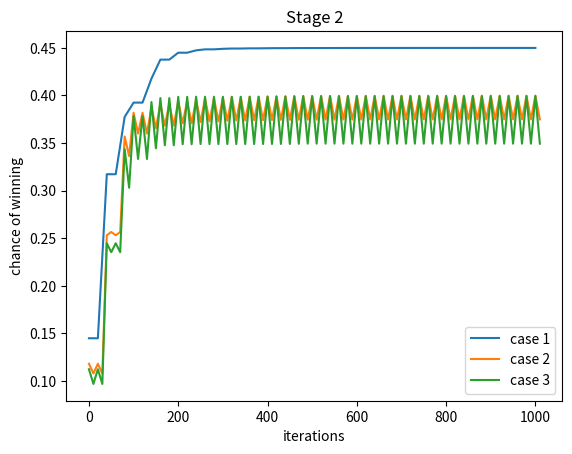

Python code for this plot:
import matplotlib.pyplot as plt
from itertools import chain



# y = [0.17694315523574122, 0.20644559741324736, 0.17694315523574122, 0.20644559741324736, 0.5965825057021303, 0.642068296098568, 0.5965825057021303, 0.642068296098568, 0.7695995650008859, 0.8222121943145246, 0.8078866973828491, 0.8624837373642332, 0.8078866973828491, 0.8624837373642332, 0.8174627981070323, 0.8726425929813411, 0.8203766707262734, 0.8757565404891519, 0.8203766707262734, 0.8757565404891519, 0.8214200529830066, 0.8768794057609913, 0.8214200529830066, 0.8768794057609913, 0.8218450603726358, 0.8773399961432133, 0.8220371376042221, 0.8775495228899993, 0.8220371376042221, 0.8775495228899993, 0.822131614214529, 0.877653246796149]
# y2 = [0.18516622526788465, 0.21870091934060837, 0.18516622526788465, 0.21870091934060837, 0.5591303720359095, 0.5999381682122891, 0.5591303720359095, 0.5999381682122891, 0.7364199011789485, 0.7834802057223325, 0.7810689691920636, 0.8310165560223094, 0.7810689691920636, 0.8310165560223094, 0.7921118616820093, 0.8430609401481673, 0.7950566332945395, 0.8463984575670344, 0.7950566332945395, 0.8463984575670344, 0.7960042452802358, 0.8475109216565537, 0.7960042452802358, 0.8475109216565537, 0.7963588714601172, 0.8479405931677414, 0.796508526023992, 0.848127062521708, 0.796508526023992, 0.848127062521708, 0.7965783100834626, 0.8482161948012321]
# y3 = [0.19705497924756638, 0.22682198850677154, 0.19705497924756638, 0.22682198850677154, 0.7856739267946808, 0.8398594894142415, 0.7856739267946808, 0.8398594894142415, 0.8198742853856077, 0.8753794527951886, 0.8218132370901596, 0.8774338283147621, 0.8218132370901596, 0.8774338283147621, 0.8220139037624875, 0.8776500526487213, 0.8220448123290399, 0.8776838432580585, 0.8220448123290399, 0.8776838432580585, 0.8220510752027366, 0.8776907666765625, 0.8220510752027366, 0.8776907666765625, 0.8220526390480846, 0.8776925184513642, 0.8220531139914348, 0.8776930370573831, 0.8220531139914348, 0.8776930370573831, 0.8220533302805093, 0.8776932786385492]
# #300
# y4 = [0.15440150918999232, 0.15141604832179434, 0.15440150918999232, 0.15141604832179434, 0.33287780239900977, 0.3375109401572774, 0.33287780239900977, 0.3375109401572774, 0.525989241613623, 0.541040280188541, 0.675209290830378, 0.6979927162757813, 0.675209290830378, 0.6979927162757813, 0.7676309087949116, 0.7949729427394124, 0.8205894502424143, 0.8502560152407348, 0.8205894502424143, 0.8502560152407348, 0.850798247261363, 0.8817530409754948, 0.850798247261363, 0.8817530409754948, 0.8680778938408098, 0.8998062575007315, 0.8783313416306859, 0.9105487461996999, 0.8783313416306859, 0.9105487461996999, 0.8846730690958207, 0.9172116479481762]
# y5 = [0.16731316543293814, 0.15937003955471957, 0.16731316543293814, 0.15937003955471957, 0.6421614440237411, 0.6570706783741231, 0.6421614440237411, 0.6570706783741231, 0.842618345738267, 0.8705741198285658, 0.8849292020475114, 0.9165543278013342, 0.8849292020475114, 0.9165543278013342, 0.895073365731298, 0.9277649104218163, 0.8980803424300003, 0.931135592039553, 0.8980803424300003, 0.931135592039553, 0.8991438500082671, 0.9323421000526644, 0.8991438500082671, 0.9323421000526644, 0.8995747133934655, 0.9328361559854905, 0.8997693335686131, 0.9330614110547136, 0.8997693335686131, 0.9330614110547136, 0.8998654321488925, 0.9331735480078921]

y1 = [0.11765974573654585, 0.11765974573654585, 0.23253873073157494, 0.23253873073157494, 0.3405274058756212, 0.38058667736828894, 0.38058667736828894, 0.39127727003574264, 0.395179137438108, 0.395179137438108, 0.3968747150746805, 0.3968747150746805, 0.3977262470612697, 0.3982463399810806, 0.3982463399810806, 0.39858311112735245]
y2 = [0.13553230688694504, 0.13553230688694504, 0.25202260363950996, 0.25202260363950996, 0.4136931773426499, 0.44186723201026, 0.44186723201026, 0.44721001268479094, 0.44861932728245274, 0.44861932728245274, 0.4491473618894334, 0.4491473618894334, 0.44940289819311985, 0.44955006841420697, 0.44955006841420697, 0.44964754277949837, 0.4497136214036977, 0.4497136214036977, 0.44976065496930334, 0.44976065496930334, 0.44979549239225153, 0.4498219050712997, 0.4498219050712997, 0.44984256458074184, 0.44985944348934925, 0.44985944348934925, 0.4498736959572026, 0.4498736959572026, 0.44988532843228785, 0.4498948133758061, 0.4498948133758061, 0.4499029676283094, 0.44990987288115225, 0.44990987288115225, 0.44991582560433363, 0.44991582560433363, 0.4499210124905777, 0.4499254445895553, 0.4499254445895553, 0.44992920784462137, 0.44993251947888924, 0.44993251947888924, 0.4499353590033198, 0.4499353590033198, 0.4499378619603657, 0.449940027156077]
y3 = [0.14492599144072243, 0.14492599144072243, 0.3172644583068319, 0.3172644583068319, 0.3775377241788986, 0.39251635186304745, 0.39251635186304745, 0.41773116479834166, 0.4376887829882924, 0.4376887829882924, 0.4449464540148245, 0.4449464540148245, 0.44741660499595676, 0.4484727383772512, 0.4484727383772512, 0.44901811206326625, 0.4493332849476356, 0.4493332849476356, 0.44952748191201797, 0.44952748191201797, 0.4496524246924018, 0.44973653969900623, 0.44973653969900623, 0.4497949449057067, 0.4498364089926838, 0.4498364089926838, 0.449866709360265, 0.449866709360265, 0.4498892948606346, 0.44990644888483305, 0.44990644888483305, 0.44991975458149797, 0.4499301775860971, 0.4499301775860971, 0.4499385409987198, 0.4499385409987198, 0.44994528537357725, 0.4499507934525947, 0.4499507934525947, 0.4499553439795504, 0.4499591342937486, 0.4499591342937486, 0.4499623092267024, 0.4499623092267024, 0.44996498934780826, 0.44996727653091434, 0.44996727653091434, 0.4499692343286725, 0.44997092834386754, 0.44997092834386754, 0.44997236954281855]
y4 = [0.11810824472097936, 0.10795223766588487, 0.11810824472097936, 0.10795223766588487, 0.2531103383430273, 0.256579406700702, 0.2531103383430273, 0.256579406700702, 0.35688146734021353, 0.3362387680882188, 0.3818801976838361, 0.3599739177406976, 0.3818801976838361, 0.3599739177406976, 0.38775719486416094, 0.3656154144649405, 0.39114367357304947, 0.3683544512721403, 0.39114367357304947, 0.3683544512721403, 0.3941857844777415, 0.3707231142384446, 0.3941857844777415, 0.3707231142384446, 0.39597543897500376, 0.37207506336813345, 0.39713092129832317, 0.37291430845820944, 0.39713092129832317, 0.37291430845820944, 0.3978816250094685, 0.3734514557744032, 0.3983870945339522, 0.3738120004250409, 0.3983870945339522, 0.3738120004250409, 0.3987369340080974, 0.3740617859570995, 0.3987369340080974, 0.3740617859570995, 0.39899127989917055, 0.37424341455072346, 0.39918351261783647, 0.374379662408095, 0.39918351261783647, 0.374379662408095, 0.3993260535813791, 0.3744821079905573, 0.39943383494294105, 0.3745599999611552, 0.39943383494294105, 0.3745599999611552, 0.39951589071438665, 0.3746202657159805, 0.39951589071438665, 0.3746202657159805, 0.3995805309827072, 0.37466864336111544, 0.3996311938172256, 0.37470693377190856, 0.3996311938172256, 0.37470693377190856, 0.3996718481303697, 0.37473796543249904, 0.39970526964699765, 0.37476341252464024, 0.39970526964699765, 0.37476341252464024, 0.3997325878191712, 0.3747843948440402, 0.3997325878191712, 0.3747843948440402, 0.3997552643325524, 0.37480190624045273, 0.39977430671868486, 0.3748166887255478, 0.39977430671868486, 0.3748166887255478, 0.39979072520078074, 0.37482952748926496, 0.399804743723054, 0.37484061406201225, 0.399804743723054, 0.37484061406201225, 0.399816791828255, 0.3748503460376121, 0.399816791828255, 0.3748503460376121, 0.39982713809076775, 0.3748587718924891, 0.39983601899571475, 0.3748661514888616, 0.39983601899571475, 0.3748661514888616, 0.39984382216077413, 0.3748727175619989, 0.3998507921626687, 0.3748785666812763, 0.3998507921626687, 0.3748785666812763, 0.39985700504555644, 0.3748837920727758]
y5 = [0.11234511436615835, 0.09694681234658498, 0.11234511436615835, 0.09694681234658498, 0.2447872197411191, 0.2353243915086956, 0.2447872197411191, 0.2353243915086956, 0.3436599798195423, 0.30302593218486595, 0.3783930812151323, 0.3332932731375574, 0.3783930812151323, 0.3332932731375574, 0.3931203698155009, 0.3445180214437915, 0.397277289849589, 0.3477309291298373, 0.397277289849589, 0.3477309291298373, 0.39858457523680224, 0.3487695480211709, 0.39858457523680224, 0.3487695480211709, 0.39874643376998076, 0.3489471971369493, 0.39868482846867825, 0.3489325552012746, 0.39868482846867825, 0.3489325552012746, 0.3986699740838774, 0.34894790431167905, 0.39866369762482723, 0.3489530135422565, 0.39866369762482723, 0.3489530135422565, 0.39869263664419974, 0.34898694780801853, 0.39869263664419974, 0.34898694780801853, 0.3987551270158704, 0.34903397056677593, 0.398877327434623, 0.349063817935192, 0.398877327434623, 0.349063817935192, 0.3991543777432206, 0.3492426717943523, 0.3993145640575966, 0.3493555609412476, 0.3993145640575966, 0.3493555609412476, 0.3993145640575966, 0.3493555609412476, 0.3993145640575966, 0.3493555609412476, 0.3993145640575966, 0.3493555609412476, 0.3993145640575966, 0.3493555609412476, 0.3993145640575966, 0.3493555609412476, 0.3993145640575966, 0.3493555609412476, 0.3993145640575966, 0.3493555609412476, 0.3993145640575966, 0.3493555609412476, 0.3993145640575966, 0.3493555609412476, 0.3993145640575966, 0.3493555609412476, 0.3993145640575966, 0.3493555609412476, 0.3993145640575966, 0.3493555609412476, 0.3993145640575966, 0.3493555609412476, 0.3993145640575966, 0.3493555609412476, 0.3993145640575966, 0.3493555609412476, 0.3993145640575966, 0.3493555609412476, 0.3993145640575966, 0.3493555609412476, 0.3993145640575966, 0.3493555609412476, 0.3993145640575966, 0.3493555609412476, 0.3993145640575966, 0.3493555609412476, 0.3993145640575966, 0.3493555609412476, 0.3993145640575966, 0.3493555609412476, 0.3993145640575966, 0.3493555609412476, 0.3993145640575966, 0.3493555609412476, 0.3993145640575966, 0.3493555609412476]




x = [x*20 for x in range(int(len(y3)))]
x5 = list(chain.from_iterable((x*20, x*20+10) for x in range(int(len(y4)/2))))
x6 = list(chain.from_iterable((x*20, x*20+10) for x in range(int(len(y5)/2))))

# print(sum(y3[6:])/len(y3[6:]))
# print(sum(y2[6:])/len(y2[6:]))
# print(sum(y[6:])/len(y[6:]))


plt.plot(x,y3, label= 'case 1')
plt.plot(x5,y4, label= 'case 2')
plt.plot(x6,y5, label= 'case 3')
# plt.plot(x,y4, label= 'case 4')
# plt.plot(x,y5, label= 'case 5')

plt.legend()

plt.xlabel('iterations')
plt.ylabel('chance of winning')
plt.title("Stage 2")
#plt.show()
plt.savefig("dealer_1.png")

